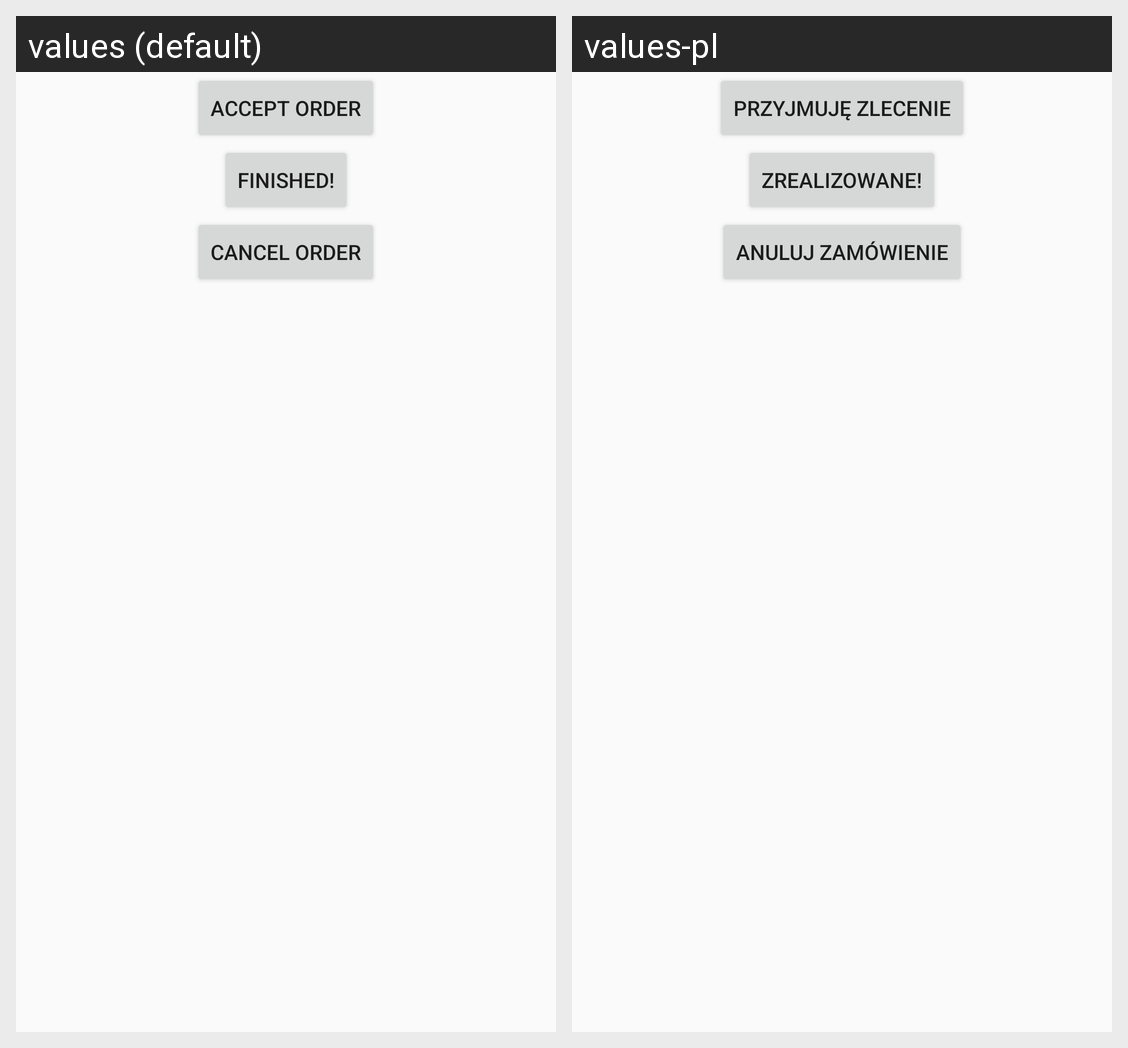

For this localized Android screen grid, give each drawn string resource with its value in every locale shown.
Android screen res/layout/current_order_courier_buttons.xml rendered under 2 locales, left to right: values (default), values-pl. Device: Nexus 5 (rendered at 1080×1920; each locale shown at half size, 540×960, under a caption strip naming it); theme AppTheme.
Strings drawn on this screen, with the default value and each locale's value (text and hints the layout hard-codes, and strings that could not be matched under every locale, appear in the picture but are not listed):

progress_accept_button
  values: Accept order
  values-pl: Przyjmuję zlecenie

progress_order_success
  values: Finished!
  values-pl: Zrealizowane!

progress_order_cancel
  values: Cancel order
  values-pl: Anuluj zamówienie
